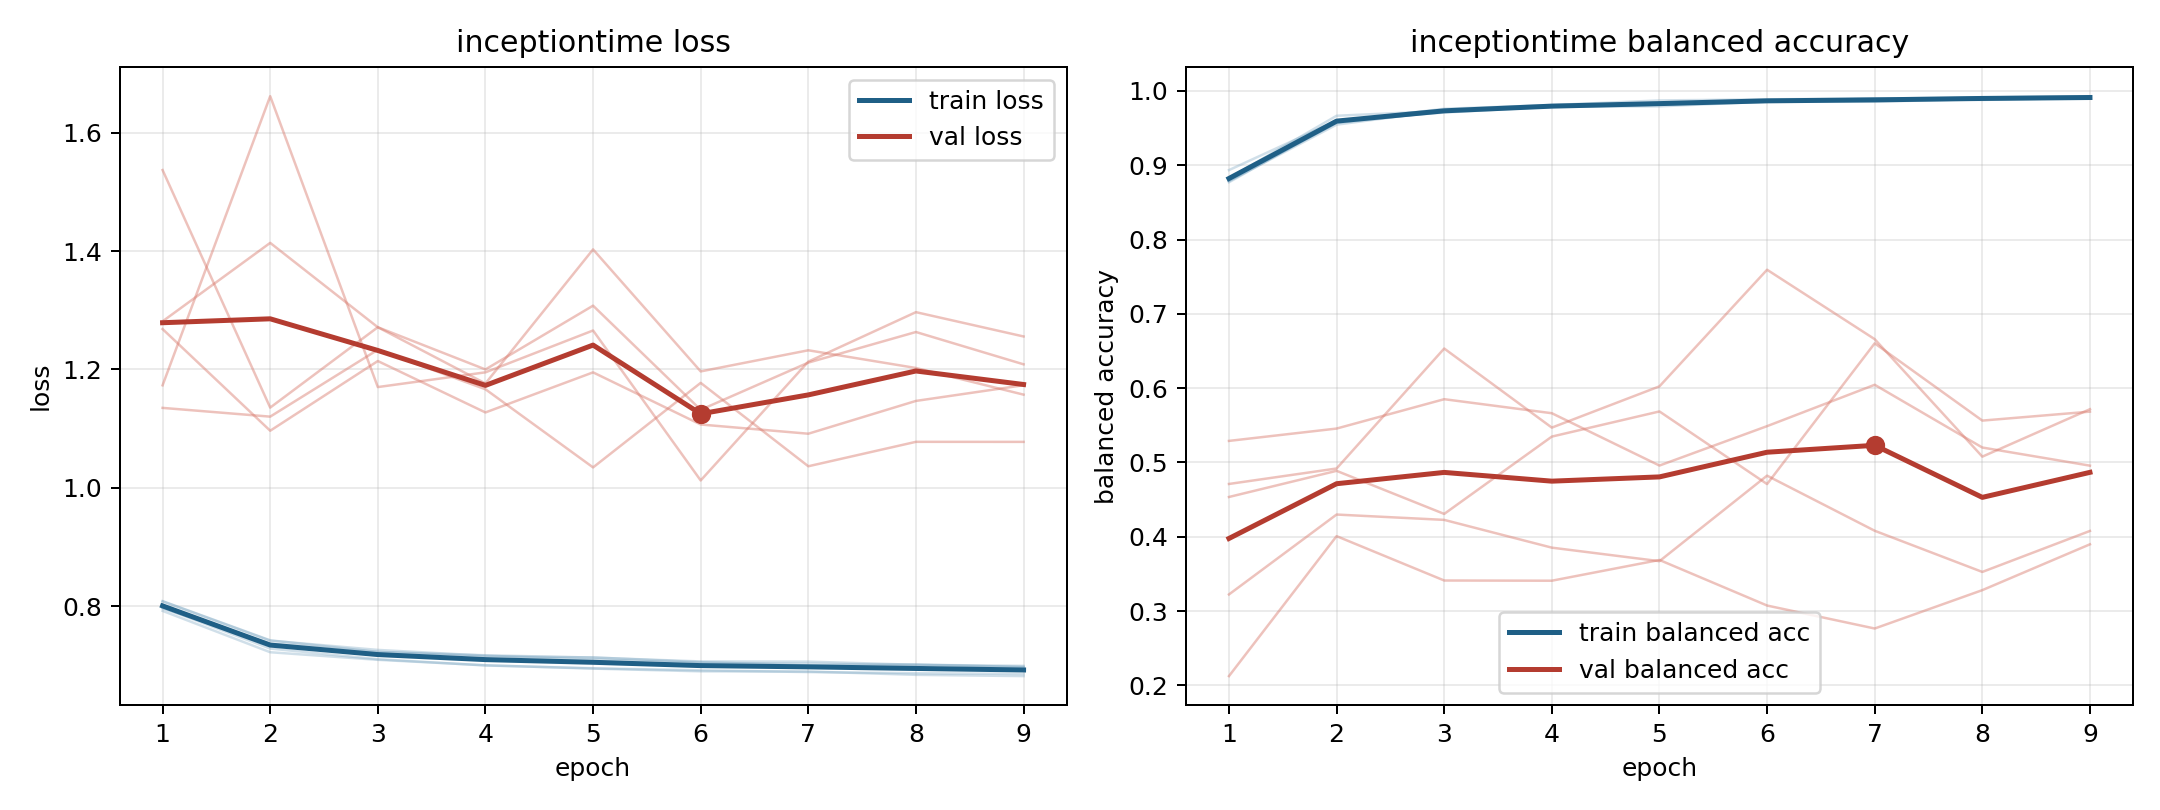

The table this chart was drawn from, first rows:
model, fold, epoch, train_loss, train_balanced_accuracy, val_loss, val_balanced_accuracy
inceptiontime, 1, 1, 0.8086, 0.8786, 1.268, 0.529
inceptiontime, 1, 2, 0.7425, 0.9546, 1.096, 0.5456
inceptiontime, 1, 3, 0.7229, 0.9738, 1.214, 0.5852
inceptiontime, 1, 4, 0.7172, 0.9787, 1.127, 0.5663
inceptiontime, 1, 5, 0.7133, 0.9814, 1.195, 0.4958
inceptiontime, 1, 6, 0.7068, 0.9863, 1.107, 0.5489
inceptiontime, 1, 7, 0.7065, 0.9868, 1.091, 0.6046
inceptiontime, 1, 8, 0.7011, 0.9903, 1.147, 0.5201
inceptiontime, 1, 9, 0.6993, 0.9906, 1.173, 0.4957
inceptiontime, 2, 1, 0.7922, 0.8826, 1.537, 0.2125
inceptiontime, 2, 2, 0.7223, 0.9666, 1.136, 0.4009
inceptiontime, 2, 3, 0.7095, 0.9731, 1.271, 0.3411
inceptiontime, 2, 4, 0.7003, 0.9799, 1.176, 0.3409
inceptiontime, 2, 5, 0.6947, 0.9834, 1.403, 0.3688
inceptiontime, 2, 6, 0.6901, 0.9866, 1.197, 0.3075
inceptiontime, 2, 7, 0.6898, 0.9877, 1.232, 0.2765
inceptiontime, 2, 8, 0.6841, 0.9912, 1.202, 0.3282
inceptiontime, 2, 9, 0.682, 0.9929, 1.157, 0.3899
inceptiontime, 3, 1, 0.7976, 0.8771, 1.173, 0.4711
inceptiontime, 3, 2, 0.7285, 0.9589, 1.662, 0.4919
inceptiontime, 3, 3, 0.7105, 0.976, 1.17, 0.6533
inceptiontime, 3, 4, 0.7, 0.981, 1.195, 0.5469
inceptiontime, 3, 5, 0.6953, 0.9872, 1.266, 0.6024
inceptiontime, 3, 6, 0.6918, 0.9887, 1.013, 0.7594
inceptiontime, 3, 7, 0.6888, 0.9898, 1.213, 0.6659
inceptiontime, 3, 8, 0.6868, 0.9909, 1.297, 0.5078
inceptiontime, 3, 9, 0.6857, 0.9911, 1.256, 0.5717
inceptiontime, 4, 1, 0.7965, 0.8935, 1.281, 0.3224
inceptiontime, 4, 2, 0.737, 0.9601, 1.414, 0.4299
inceptiontime, 4, 3, 0.7227, 0.9709, 1.271, 0.4227
inceptiontime, 4, 4, 0.7153, 0.9787, 1.2, 0.3854
inceptiontime, 4, 5, 0.7136, 0.9793, 1.308, 0.3672
inceptiontime, 4, 6, 0.7056, 0.9856, 1.132, 0.4823
inceptiontime, 4, 7, 0.7, 0.99, 1.212, 0.4081
inceptiontime, 4, 8, 0.7017, 0.9879, 1.263, 0.3527
inceptiontime, 4, 9, 0.6971, 0.9908, 1.209, 0.4078
inceptiontime, 5, 1, 0.8083, 0.8791, 1.135, 0.4536
inceptiontime, 5, 2, 0.7419, 0.9568, 1.12, 0.4887
inceptiontime, 5, 3, 0.7263, 0.9723, 1.233, 0.4307
inceptiontime, 5, 4, 0.7165, 0.9794, 1.167, 0.5348
inceptiontime, 5, 5, 0.7098, 0.9834, 1.035, 0.5687
inceptiontime, 5, 6, 0.7045, 0.9862, 1.177, 0.4709
inceptiontime, 5, 7, 0.703, 0.9855, 1.036, 0.6603
inceptiontime, 5, 8, 0.7008, 0.9892, 1.078, 0.5564
inceptiontime, 5, 9, 0.6978, 0.9904, 1.078, 0.5684
